Run: headless pygame with SDL's dummy video driver; simulated clock (each Clock.tick advances the game by its frame time, no real sleeping); random seed 0; keys injected as events and as key.get_pressed() state; mouse plan: one left click at the window centre at the start of phase 2, then a move to the lower-right quarter at the start of phase 3.
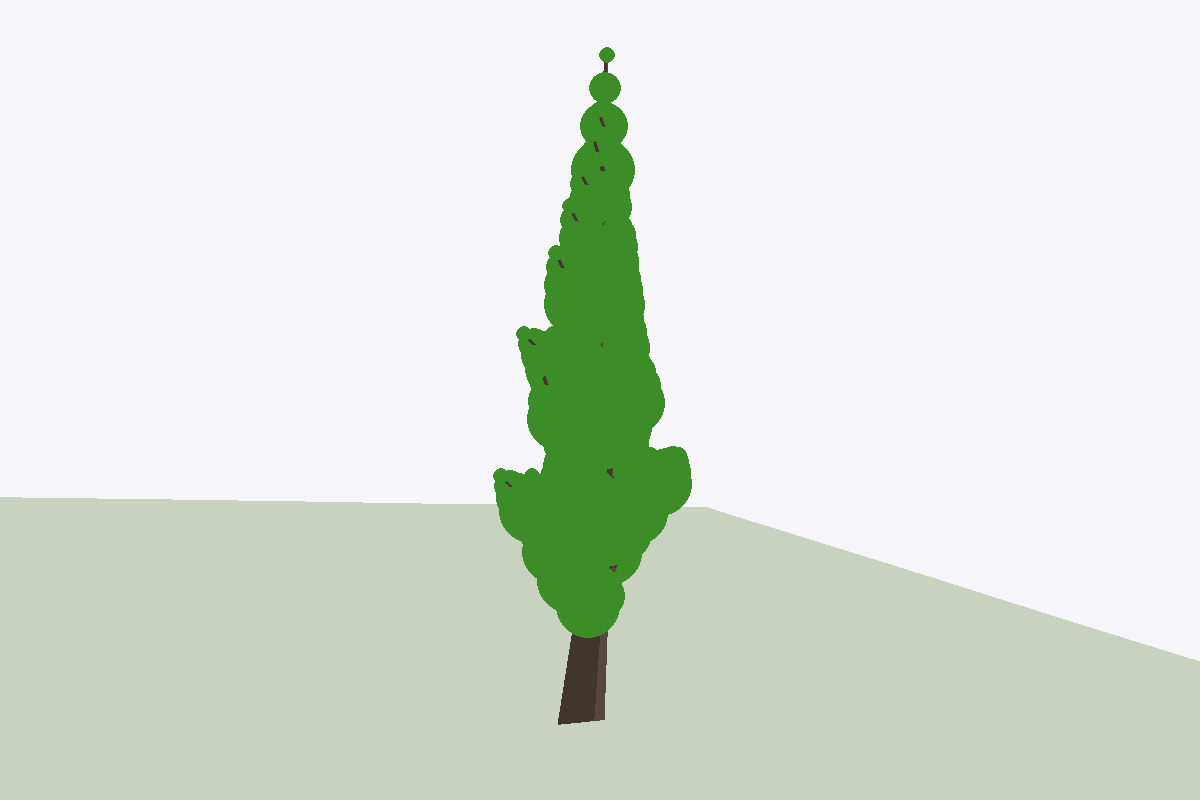
Frame 1 of 4 · flips 1–60 · no input
Frame 2 of 4 · flips 61–180 · clicked the window centre · tapped SPACE, RETURN · held RIGHT (→), D · screen unchanged from frame 1, image omitted
Frame 3 of 4 · flips 181–300 · moved the mouse to the lower-right quarter · held DOWN (↓), S · screen unchanged from frame 2, image omitted
Frame 4 of 4 · flips 301–420 · held LEFT (←), A, UP (↑), W · screen unchanged from frame 3, image omitted

The pygame program that drew these frames:

import pygame
import math
import random
import sys

# Increase recursion depth for complex biological structures
sys.setrecursionlimit(20000)

class CADEngine:
    def __init__(self):
        pygame.init()
        # High-res display with double buffering to stop pulsing
        self.w, self.h = 1200, 800
        self.screen = pygame.display.set_mode((self.w, self.h), pygame.DOUBLEBUF | pygame.HWSURFACE)
        pygame.display.set_caption("Y8 CAT | Recursive CAD Engine")
        self.clock = pygame.time.Clock()
        
        # Camera & Light Physics
        self.cam_angle_x = 0.5
        self.cam_angle_y = 0.2
        self.zoom = 1.0
        self.light_vec = pygame.Vector3(-1, -2, 1).normalize()
        
        self.running = True
        self.mesh_data = []
        self.needs_update = True

    def project(self, x, y, z):
        """3D to 2D Projection with Depth Sorting."""
        # Rotation X (Camera Tilt)
        cos_y, sin_y = math.cos(self.cam_angle_y), math.sin(self.cam_angle_y)
        ry = y * cos_y - z * sin_y
        rz = y * sin_y + z * cos_y
        
        # Rotation Y (Camera Orbit)
        cos_x, sin_x = math.cos(self.cam_angle_x), math.sin(self.cam_angle_x)
        rx = x * cos_x - rz * sin_x
        rz = x * sin_x + rz * cos_x
        
        # Perspective
        factor = 1000 * self.zoom / (rz + 1500)
        px = rx * factor + self.w // 2
        py = ry * factor + self.h // 1.5
        return (int(px), int(py)), rz

    def get_shading(self, normal_vec, base_color):
        """Pseudo-Ray Tracing: Calculates light bounce on surfaces."""
        dot = max(0.3, normal_vec.dot(self.light_vec) * -1)
        r = min(255, int(base_color[0] * dot * 1.5))
        g = min(255, int(base_color[1] * dot * 1.5))
        b = min(255, int(base_color[2] * dot * 1.5))
        return (r, g, b)

    def draw_recursive_tree(self, x, y, z, length, theta, phi, depth, rad):
        """The Recursive Core: Generates biological branching."""
        if depth <= 0 or length < 2:
            return

        # End point of this branch
        nx = x + length * math.sin(phi) * math.cos(theta)
        ny = y - length * math.sin(phi) * math.sin(theta)
        nz = z + length * math.cos(phi)

        # Create 4-sided branch mesh
        sides = 4
        for i in range(sides):
            a1, a2 = (i / sides) * 6.28, ((i + 1) / sides) * 6.28
            
            p1, z1 = self.project(x + rad * math.cos(a1), y, z + rad * math.sin(a1))
            p2, z2 = self.project(x + rad * math.cos(a2), y, z + rad * math.sin(a2))
            p3, z3 = self.project(nx + (rad*0.7) * math.cos(a2), ny, nz + (rad*0.7) * math.sin(a2))
            p4, z4 = self.project(nx + (rad*0.7) * math.cos(a1), ny, nz + (rad*0.7) * math.sin(a1))
            
            avg_z = (z1 + z2 + z3 + z4) / 4
            # Normal vector simulation for shading
            norm = pygame.Vector3(math.cos(a1), 0, math.sin(a1))
            color = self.get_shading(norm, (140, 120, 100)) # Clay color
            self.mesh_data.append((avg_z, [p1, p2, p3, p4], color, "poly"))

        # Leaves (only on high recursion depth)
        if depth < 5:
            lp, lz = self.project(nx, ny, nz)
            leaf_sz = int(depth * 8 * self.zoom)
            self.mesh_data.append((lz - 10, lp, (60, 140, 40), "leaf", leaf_sz))

        # Branching (Primary leader + 2 side shoots)
        # 1. Main trunk
        self.draw_recursive_tree(nx, ny, nz, length * 0.85, theta + random.uniform(-0.1, 0.1), phi, depth - 1, rad * 0.75)
        # 2. Side branches
        if depth > 2:
            self.draw_recursive_tree(nx, ny, nz, length * 0.5, theta + 0.8, phi + 0.6, depth - 2, rad * 0.4)
            self.draw_recursive_tree(nx, ny, nz, length * 0.5, theta - 0.8, phi - 0.6, depth - 2, rad * 0.4)

    def run(self):
        while self.running:
            self.screen.fill((245, 245, 250)) # Clean Studio White
            
            for event in pygame.event.get():
                if event.type == pygame.QUIT:
                    self.running = False
                if event.type == pygame.MOUSEMOTION and event.buttons[0]:
                    self.cam_angle_x += event.rel[0] * 0.01
                    self.cam_angle_y += event.rel[1] * 0.01
                    self.needs_update = True
                if event.type == pygame.MOUSEBUTTONDOWN:
                    if event.button == 4: self.zoom *= 1.1; self.needs_update = True
                    if event.button == 5: self.zoom *= 0.9; self.needs_update = True

            if self.needs_update:
                self.mesh_data = []
                # Ground Plane
                for i in range(-4, 4):
                    for j in range(-2, 5):
                        p1, z1 = self.project(i*400, 300, j*400)
                        p2, z2 = self.project((i+1)*400, 300, j*400)
                        p3, z3 = self.project((i+1)*400, 300, (j+1)*400)
                        p4, z4 = self.project(i*400, 300, (j+1)*400)
                        self.mesh_data.append(((z1+z3)/2, [p1, p2, p3, p4], (200, 210, 190), "poly"))
                
                # Recursive Tree
                self.draw_recursive_tree(0, 300, 0, 180, 1.57, 1.57, 10, 40)
                
                # Z-Sorting (Painter's Algorithm)
                self.mesh_data.sort(key=lambda x: x[0], reverse=True)
                self.needs_update = False

            # Render
            for item in self.mesh_data:
                if item[3] == "poly":
                    pygame.draw.polygon(self.screen, item[2], item[1])
                elif item[3] == "leaf":
                    pygame.draw.circle(self.screen, item[2], item[1], item[4])

            pygame.display.flip()
            self.clock.tick(60)

        pygame.quit()

if __name__ == "__main__":
    CADEngine().run()
